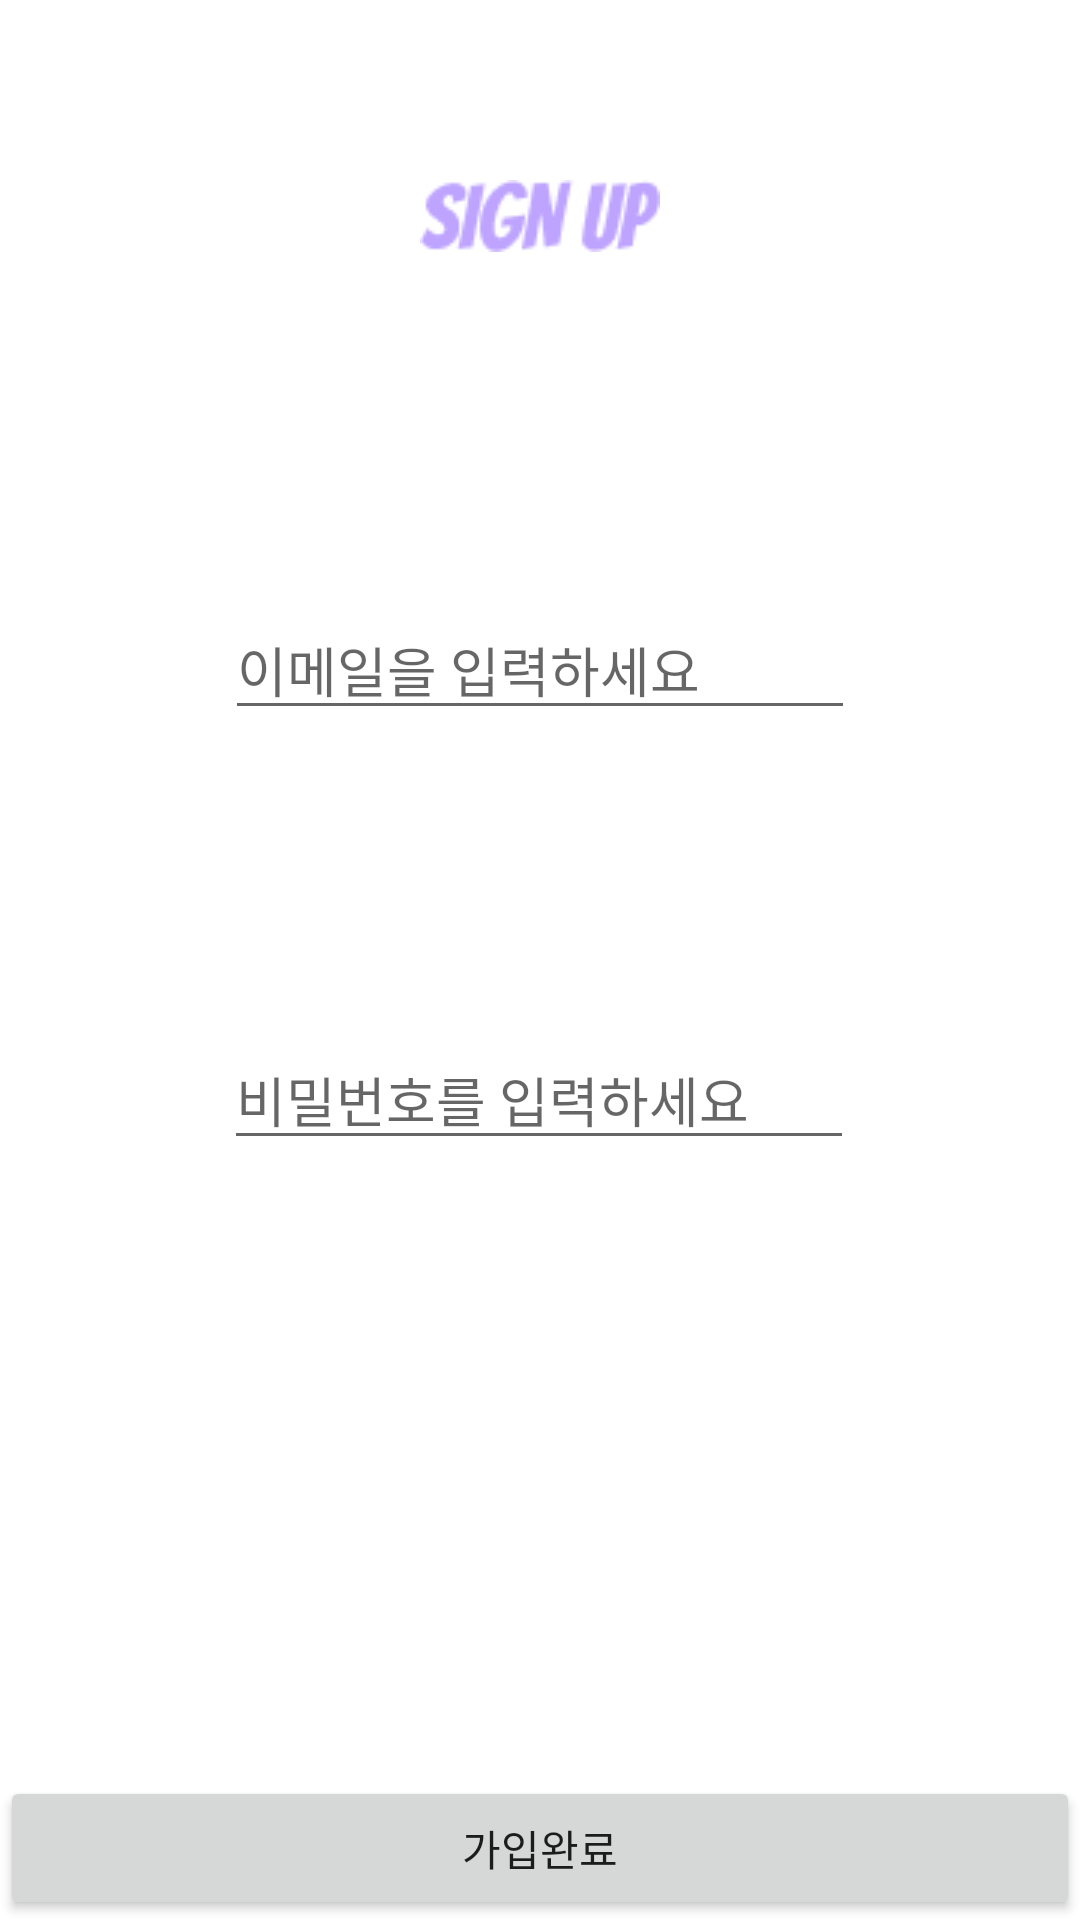

Here is an Android app screen rendered from its layout file. Give the layout XML and the strings, colors and styles it references.
<!-- AndroidManifest.xml: application theme Theme.BRAINY -->
<!-- res/layout/activity_register.xml -->
<?xml version="1.0" encoding="utf-8"?>
<androidx.constraintlayout.widget.ConstraintLayout xmlns:android="http://schemas.android.com/apk/res/android"
    xmlns:app="http://schemas.android.com/apk/res-auto"
    xmlns:tools="http://schemas.android.com/tools"
    android:layout_width="match_parent"
    android:layout_height="match_parent"
    tools:context=".RegisterActivity">

    <EditText
        android:id="@+id/et_email"
        android:layout_width="wrap_content"
        android:layout_height="wrap_content"
        android:layout_marginTop="200dp"
        android:ems="10"
        android:hint="이메일을 입력하세요"
        android:inputType="textEmailAddress"
        app:layout_constraintEnd_toEndOf="parent"
        app:layout_constraintStart_toStartOf="parent"
        app:layout_constraintTop_toTopOf="parent" />

    <EditText
        android:id="@+id/et_pwd"
        android:layout_width="wrap_content"
        android:layout_height="wrap_content"
        android:layout_marginTop="100dp"
        android:ems="10"
        android:hint="비밀번호를 입력하세요"
        android:inputType="textPassword"
        app:layout_constraintEnd_toEndOf="parent"
        app:layout_constraintHorizontal_bias="0.497"
        app:layout_constraintStart_toStartOf="parent"
        app:layout_constraintTop_toBottomOf="@+id/et_email" />

    <Button
        android:id="@+id/btn_register"
        android:layout_width="0dp"
        android:layout_height="wrap_content"
        android:text="가입완료"
        app:layout_constraintBottom_toBottomOf="parent"
        app:layout_constraintEnd_toEndOf="parent"
        app:layout_constraintStart_toStartOf="parent" />

    <ImageView
        android:id="@+id/imageView5"
        android:layout_width="wrap_content"
        android:layout_height="wrap_content"
        android:layout_marginTop="60dp"
        app:layout_constraintEnd_toEndOf="parent"
        app:layout_constraintStart_toStartOf="parent"
        app:layout_constraintTop_toTopOf="parent"
        app:srcCompat="@drawable/sign_up" />
</androidx.constraintlayout.widget.ConstraintLayout>
<!-- resources referenced by this layout -->
<resources>
  <!-- drawable sign_up: png bitmap (drawable, 1844 bytes) -->
  <style name="Theme.BRAINY" parent="Theme.MaterialComponents.DayNight.DarkActionBar">
          
          <item name="colorPrimary">@color/purple_500</item>
          <item name="colorPrimaryVariant">@color/purple_700</item>
          <item name="colorOnPrimary">@color/white</item>
          
          <item name="colorSecondary">@color/teal_200</item>
          <item name="colorSecondaryVariant">@color/teal_700</item>
          <item name="colorOnSecondary">@color/black</item>
          
          <item name="android:statusBarColor" tools:targetApi="21">?attr/colorPrimaryVariant</item>
          
          <item name="windowActionBar">false</item>
          <item name="windowNoTitle">true</item>
      </style>
  <!-- not gathered from this repository: default colours our renderer supplied (Android Studio template values) -->
  <color name="purple_500">#FF6200EE</color>
  <color name="purple_700">#FF3700B3</color>
  <color name="teal_200">#FF03DAC5</color>
  <color name="teal_700">#FF018786</color>
  <color name="black">#FF000000</color>
  <color name="white">#FFFFFFFF</color>
</resources>
